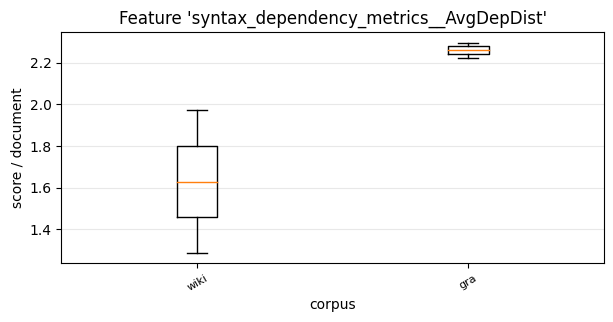

Data behind this chart, as committed beside it:
, 0, 1
wiki, 1.287, 1.971
gra, 2.297, 2.224
